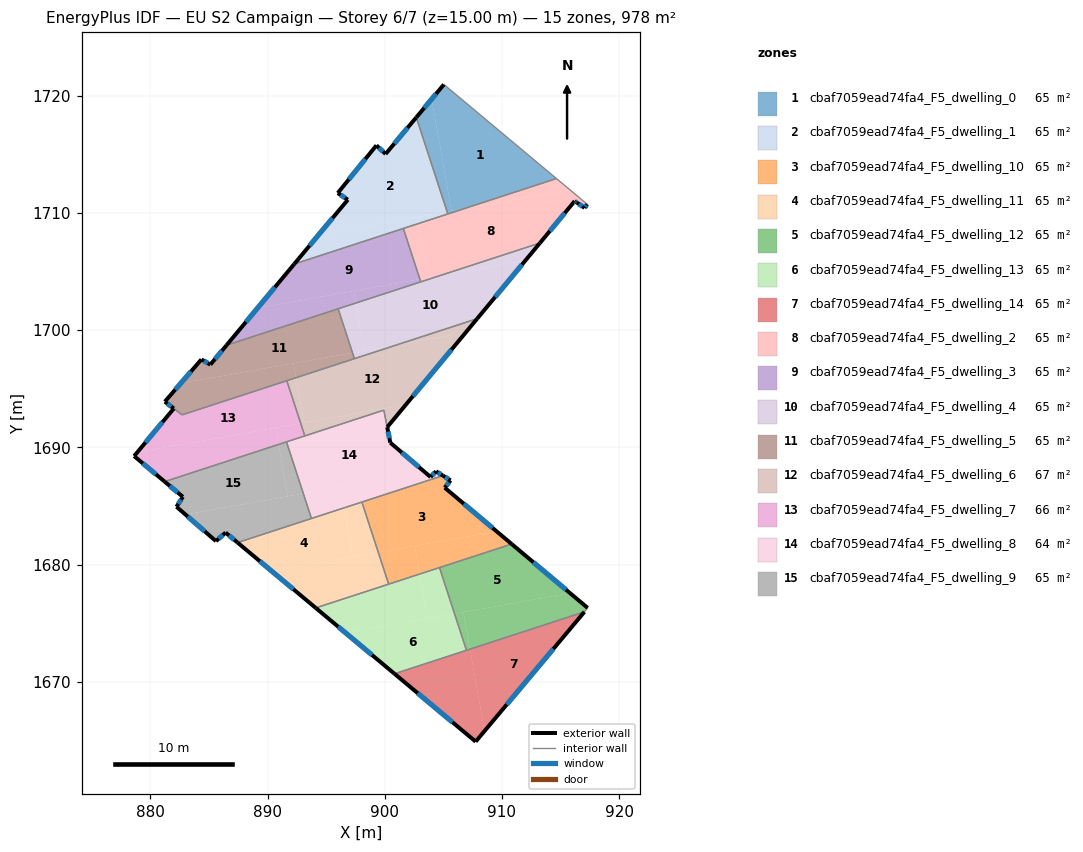
=== STOREY PLAN SPEC (per zone: floor XY polygon, exterior-wall plan segments, windows/doors) ===
zone 1: cbaf7059ead74fa4_F5_dwelling_0  (65.2 m²)
  floor: (914.65, 1712.94) (906.79, 1710.38) (905.69, 1710.18) (904.00, 1719.72) (905.04, 1720.97)
  floor: (904.00, 1719.72) (905.69, 1710.18) (905.31, 1710.11) (902.69, 1718.16)
  floor: (906.79, 1710.38) (905.38, 1709.92) (905.31, 1710.11)
  exterior wall: (905.04, 1720.97) – (902.69, 1718.16)  [3.7 m]
    window: (904.37, 1720.17) – (903.36, 1718.96)  [2.0 m²]
  interior walls: 3
zone 2: cbaf7059ead74fa4_F5_dwelling_1  (65.2 m²)
  floor: (902.69, 1718.16) (905.31, 1710.11) (894.38, 1708.18) (896.85, 1711.13) (895.98, 1711.70) (899.28, 1715.77) (900.07, 1715.04)
  floor: (905.31, 1710.11) (905.38, 1709.92) (902.82, 1709.08) (902.72, 1709.65)
  floor: (902.72, 1709.65) (902.82, 1709.08) (892.27, 1705.64) (894.38, 1708.18)
  exterior wall: (895.98, 1711.70) – (896.85, 1711.13)  [1.0 m]
    window: (896.23, 1711.54) – (896.60, 1711.29)  [0.6 m²]
  exterior wall: (899.28, 1715.77) – (895.98, 1711.70)  [5.2 m]
    window: (898.34, 1714.61) – (896.93, 1712.86)  [2.9 m²]
  exterior wall: (900.07, 1715.04) – (899.28, 1715.77)  [1.1 m]
    window: (899.84, 1715.24) – (899.51, 1715.56)  [0.6 m²]
  exterior wall: (902.69, 1718.16) – (900.07, 1715.04)  [4.1 m]
    window: (901.94, 1717.27) – (900.82, 1715.93)  [2.2 m²]
  exterior wall: (896.85, 1711.13) – (892.27, 1705.64)  [7.1 m]
    window: (895.54, 1709.56) – (893.58, 1707.21)  [3.9 m²]
  interior walls: 3
zone 3: cbaf7059ead74fa4_F5_dwelling_10  (65.2 m²)
  floor: (905.61, 1687.18) (905.11, 1686.56) (909.54, 1682.83) (899.44, 1681.04) (898.04, 1685.33) (904.96, 1687.58)
  floor: (910.83, 1681.75) (902.97, 1679.18) (902.54, 1681.59) (909.54, 1682.83)
  floor: (902.54, 1681.59) (902.97, 1679.19) (900.33, 1678.32) (899.44, 1681.04)
  exterior wall: (905.61, 1687.18) – (904.96, 1687.58)  [0.8 m]
    window: (905.42, 1687.29) – (905.15, 1687.47)  [0.4 m²]
  exterior wall: (905.11, 1686.56) – (905.61, 1687.18)  [0.8 m]
    window: (905.25, 1686.73) – (905.47, 1687.00)  [0.4 m²]
  exterior wall: (910.83, 1681.75) – (905.11, 1686.56)  [7.5 m]
    window: (909.19, 1683.12) – (906.74, 1685.18)  [4.1 m²]
  interior walls: 4
zone 4: cbaf7059ead74fa4_F5_dwelling_11  (65.2 m²)
  floor: (896.53, 1684.84) (897.27, 1680.65) (890.36, 1679.42) (887.43, 1681.87)
  floor: (899.44, 1681.04) (900.33, 1678.32) (894.10, 1676.30) (890.36, 1679.42)
  floor: (898.04, 1685.33) (899.44, 1681.04) (897.27, 1680.65) (896.53, 1684.84)
  exterior wall: (887.43, 1681.87) – (894.10, 1676.29)  [8.7 m]
    window: (889.34, 1680.28) – (892.20, 1677.89)  [4.8 m²]
  interior walls: 4
zone 5: cbaf7059ead74fa4_F5_dwelling_12  (65.2 m²)
  floor: (915.81, 1677.56) (905.95, 1675.81) (904.66, 1679.74) (910.83, 1681.75)
  floor: (917.31, 1676.29) (917.03, 1675.96) (907.27, 1672.78) (906.71, 1675.94) (915.81, 1677.56)
  floor: (906.71, 1675.94) (907.27, 1672.78) (906.97, 1672.68) (905.95, 1675.81)
  exterior wall: (917.31, 1676.29) – (910.83, 1681.75)  [8.5 m]
    window: (915.46, 1677.85) – (912.68, 1680.19)  [4.7 m²]
  interior walls: 4
zone 6: cbaf7059ead74fa4_F5_dwelling_13  (65.2 m²)
  floor: (902.97, 1679.19) (903.64, 1675.40) (896.66, 1674.16) (894.10, 1676.30)
  floor: (905.95, 1675.81) (906.97, 1672.68) (900.83, 1670.68) (896.66, 1674.16)
  floor: (904.67, 1679.74) (905.95, 1675.81) (903.64, 1675.40) (902.97, 1679.18)
  exterior wall: (894.10, 1676.29) – (900.83, 1670.68)  [8.8 m]
    window: (896.02, 1674.69) – (898.91, 1672.28)  [4.8 m²]
  interior walls: 4
zone 7: cbaf7059ead74fa4_F5_dwelling_14  (65.2 m²)
  floor: (917.03, 1675.96) (908.51, 1665.79) (907.27, 1672.78)
  floor: (907.27, 1672.78) (908.51, 1665.79) (907.75, 1664.88) (900.83, 1670.68)
  exterior wall: (907.75, 1664.88) – (917.03, 1675.96)  [14.4 m]
    window: (910.40, 1668.05) – (914.38, 1672.80)  [8.0 m²]
  exterior wall: (900.83, 1670.68) – (907.75, 1664.88)  [9.0 m]
    window: (902.81, 1669.02) – (905.77, 1666.54)  [5.0 m²]
  interior walls: 2
zone 8: cbaf7059ead74fa4_F5_dwelling_2  (65.2 m²)
  floor: (917.28, 1710.74) (917.04, 1710.44) (916.38, 1710.89) (916.20, 1711.01) (913.23, 1707.43) (904.67, 1704.64) (903.64, 1704.46) (902.82, 1709.08) (906.80, 1710.38) (915.80, 1711.97)
  floor: (915.80, 1711.97) (906.80, 1710.38) (914.65, 1712.94)
  floor: (904.67, 1704.64) (903.07, 1704.12) (902.99, 1704.35)
  floor: (902.82, 1709.08) (903.64, 1704.46) (902.99, 1704.35) (901.58, 1708.68)
  exterior wall: (917.04, 1710.44) – (917.28, 1710.74)  [0.4 m]
    window: (917.11, 1710.52) – (917.21, 1710.65)  [0.2 m²]
  exterior wall: (916.38, 1710.89) – (917.04, 1710.44)  [0.8 m]
    window: (916.57, 1710.76) – (916.85, 1710.57)  [0.4 m²]
  exterior wall: (916.20, 1711.01) – (916.38, 1710.89)  [0.2 m]
    window: (916.25, 1710.98) – (916.33, 1710.93)  [0.1 m²]
  exterior wall: (913.23, 1707.43) – (916.20, 1711.01)  [4.6 m]
    window: (914.08, 1708.46) – (915.35, 1709.99)  [2.6 m²]
  interior walls: 5
zone 9: cbaf7059ead74fa4_F5_dwelling_3  (65.2 m²)
  floor: (901.58, 1708.68) (902.99, 1704.35) (889.14, 1701.89) (892.27, 1705.64)
  floor: (897.36, 1703.35) (897.55, 1702.32) (886.50, 1698.72) (889.14, 1701.89)
  floor: (902.99, 1704.35) (903.07, 1704.12) (897.55, 1702.32) (897.36, 1703.35)
  exterior wall: (892.27, 1705.64) – (886.50, 1698.72)  [9.0 m]
    window: (890.62, 1703.66) – (888.15, 1700.70)  [5.0 m²]
  interior walls: 4
zone 10: cbaf7059ead74fa4_F5_dwelling_4  (65.2 m²)
  floor: (912.00, 1705.94) (907.88, 1700.98) (900.97, 1698.73) (898.27, 1698.25) (897.55, 1702.32) (904.67, 1704.64)
  floor: (913.23, 1707.43) (912.00, 1705.94) (904.68, 1704.64)
  floor: (897.55, 1702.32) (898.27, 1698.25) (897.24, 1698.07) (896.02, 1701.82)
  floor: (900.97, 1698.73) (897.41, 1697.57) (897.24, 1698.07)
  exterior wall: (907.88, 1700.98) – (913.23, 1707.43)  [8.4 m]
    window: (909.41, 1702.82) – (911.71, 1705.59)  [4.6 m²]
  interior walls: 4
zone 11: cbaf7059ead74fa4_F5_dwelling_5  (64.6 m²)
  floor: (896.02, 1701.82) (897.24, 1698.07) (882.59, 1695.47) (884.35, 1697.50) (885.11, 1697.06) (886.50, 1698.72)
  floor: (892.20, 1697.17) (892.42, 1695.94) (882.70, 1692.77) (881.22, 1693.90) (882.59, 1695.47)
  floor: (897.24, 1698.07) (897.41, 1697.57) (892.42, 1695.94) (892.20, 1697.17)
  exterior wall: (881.22, 1693.90) – (881.99, 1693.32)  [1.0 m]
    window: (881.44, 1693.73) – (881.77, 1693.48)  [0.5 m²]
  exterior wall: (884.35, 1697.50) – (881.22, 1693.90)  [4.8 m]
    window: (883.46, 1696.47) – (882.12, 1694.93)  [2.6 m²]
  exterior wall: (885.11, 1697.06) – (884.35, 1697.50)  [0.9 m]
    window: (884.90, 1697.19) – (884.57, 1697.37)  [0.5 m²]
  exterior wall: (886.50, 1698.72) – (885.11, 1697.06)  [2.2 m]
    window: (886.10, 1698.24) – (885.51, 1697.53)  [1.2 m²]
  interior walls: 5
zone 12: cbaf7059ead74fa4_F5_dwelling_6  (66.8 m²)
  floor: (907.88, 1700.98) (906.88, 1699.77) (900.97, 1698.73)
  floor: (892.42, 1695.94) (893.10, 1692.10) (892.82, 1692.05) (891.64, 1695.68)
  floor: (901.79, 1693.64) (900.21, 1691.72) (899.92, 1693.17) (893.17, 1690.97) (892.82, 1692.05)
  floor: (906.88, 1699.77) (901.79, 1693.64) (893.10, 1692.10) (892.42, 1695.94) (900.97, 1698.73)
  exterior wall: (900.21, 1691.72) – (907.88, 1700.98)  [12.0 m]
    window: (902.40, 1694.37) – (905.69, 1698.34)  [6.6 m²]
  interior walls: 5
zone 13: cbaf7059ead74fa4_F5_dwelling_7  (65.8 m²)
  floor: (891.64, 1695.68) (892.82, 1692.05) (878.88, 1689.58) (881.99, 1693.31) (882.70, 1692.77)
  floor: (890.68, 1691.67) (890.93, 1690.24) (881.21, 1687.08) (878.61, 1689.25) (878.88, 1689.58)
  floor: (892.82, 1692.05) (893.17, 1690.97) (890.93, 1690.24) (890.68, 1691.67)
  exterior wall: (878.61, 1689.25) – (881.21, 1687.08)  [3.4 m]
    window: (879.35, 1688.63) – (880.47, 1687.70)  [1.9 m²]
  exterior wall: (881.99, 1693.31) – (878.61, 1689.25)  [5.3 m]
    window: (881.02, 1692.15) – (879.57, 1690.41)  [2.9 m²]
  interior walls: 5
zone 14: cbaf7059ead74fa4_F5_dwelling_8  (63.6 m²)
  floor: (899.91, 1693.17) (900.47, 1690.40) (903.41, 1687.89) (893.05, 1686.05) (891.61, 1690.46)
  floor: (904.96, 1687.58) (896.53, 1684.84) (896.21, 1686.61) (903.41, 1687.89) (903.90, 1687.47) (904.37, 1687.95)
  floor: (896.21, 1686.61) (896.53, 1684.84) (893.74, 1683.93) (893.05, 1686.05)
  exterior wall: (903.90, 1687.47) – (900.47, 1690.40)  [4.5 m]
    window: (902.92, 1688.31) – (901.45, 1689.56)  [2.5 m²]
  exterior wall: (904.37, 1687.95) – (903.90, 1687.47)  [0.7 m]
    window: (904.24, 1687.81) – (904.04, 1687.61)  [0.4 m²]
  exterior wall: (904.96, 1687.58) – (904.37, 1687.95)  [0.7 m]
    window: (904.79, 1687.69) – (904.54, 1687.85)  [0.4 m²]
  exterior wall: (900.47, 1690.40) – (900.20, 1691.72)  [1.4 m]
    window: (900.39, 1690.78) – (900.28, 1691.34)  [0.7 m²]
  interior walls: 6
zone 15: cbaf7059ead74fa4_F5_dwelling_9  (65.2 m²)
  floor: (890.93, 1690.24) (891.72, 1685.81) (882.98, 1684.26) (882.22, 1684.93) (882.77, 1685.77) (881.21, 1687.08)
  floor: (893.05, 1686.05) (893.74, 1683.93) (887.43, 1681.87) (886.41, 1682.72) (885.59, 1681.99) (882.98, 1684.26)
  floor: (891.61, 1690.46) (893.05, 1686.05) (891.72, 1685.81) (890.93, 1690.24)
  exterior wall: (885.59, 1681.99) – (886.41, 1682.72)  [1.1 m]
    window: (885.82, 1682.20) – (886.18, 1682.52)  [0.6 m²]
  exterior wall: (882.22, 1684.93) – (885.59, 1681.99)  [4.5 m]
    window: (883.18, 1684.09) – (884.63, 1682.83)  [2.5 m²]
  exterior wall: (882.77, 1685.77) – (882.22, 1684.93)  [1.0 m]
    window: (882.61, 1685.53) – (882.38, 1685.17)  [0.6 m²]
  exterior wall: (881.21, 1687.08) – (882.77, 1685.77)  [2.0 m]
    window: (881.65, 1686.70) – (882.32, 1686.15)  [1.1 m²]
  exterior wall: (886.41, 1682.72) – (887.43, 1681.87)  [1.3 m]
    window: (886.71, 1682.48) – (887.14, 1682.11)  [0.7 m²]
  interior walls: 3

=== DERIVED (storey summary) ===
Building: EU S2 Campaign
Storey: 6 of 7  (floor level z = 15.00 m)
Storey gross floor area: 978.3 m²
Zones on this storey: 15
  - cbaf7059ead74fa4_F5_dwelling_0: floor 65.2 m²; exterior wall 3.7 m (11.0 m²); 1 window(s) 2.0 m²; WWR 18.4%
  - cbaf7059ead74fa4_F5_dwelling_1: floor 65.2 m²; exterior wall 18.6 m (55.7 m²); 5 window(s) 10.2 m²; WWR 18.4%
  - cbaf7059ead74fa4_F5_dwelling_10: floor 65.2 m²; exterior wall 9.0 m (27.1 m²); 3 window(s) 5.0 m²; WWR 18.4%
  - cbaf7059ead74fa4_F5_dwelling_11: floor 65.2 m²; exterior wall 8.7 m (26.1 m²); 1 window(s) 4.8 m²; WWR 18.4%
  - cbaf7059ead74fa4_F5_dwelling_12: floor 65.2 m²; exterior wall 8.5 m (25.4 m²); 1 window(s) 4.7 m²; WWR 18.4%
  - cbaf7059ead74fa4_F5_dwelling_13: floor 65.2 m²; exterior wall 8.8 m (26.3 m²); 1 window(s) 4.8 m²; WWR 18.4%
  - cbaf7059ead74fa4_F5_dwelling_14: floor 65.2 m²; exterior wall 23.5 m (70.4 m²); 2 window(s) 12.9 m²; WWR 18.4%
  - cbaf7059ead74fa4_F5_dwelling_2: floor 65.2 m²; exterior wall 6.0 m (18.1 m²); 4 window(s) 3.3 m²; WWR 18.4%
  - cbaf7059ead74fa4_F5_dwelling_3: floor 65.2 m²; exterior wall 9.0 m (27.0 m²); 1 window(s) 5.0 m²; WWR 18.4%
  - cbaf7059ead74fa4_F5_dwelling_4: floor 65.2 m²; exterior wall 8.4 m (25.2 m²); 1 window(s) 4.6 m²; WWR 18.4%
  - cbaf7059ead74fa4_F5_dwelling_5: floor 64.6 m²; exterior wall 8.8 m (26.3 m²); 4 window(s) 4.8 m²; WWR 18.4%
  - cbaf7059ead74fa4_F5_dwelling_6: floor 66.8 m²; exterior wall 12.0 m (36.1 m²); 1 window(s) 6.6 m²; WWR 18.4%
  - cbaf7059ead74fa4_F5_dwelling_7: floor 65.8 m²; exterior wall 8.7 m (26.0 m²); 2 window(s) 4.8 m²; WWR 18.4%
  - cbaf7059ead74fa4_F5_dwelling_8: floor 63.6 m²; exterior wall 7.2 m (21.7 m²); 4 window(s) 4.0 m²; WWR 18.4%
  - cbaf7059ead74fa4_F5_dwelling_9: floor 65.2 m²; exterior wall 9.9 m (29.8 m²); 5 window(s) 5.5 m²; WWR 18.4%
Zone adjacency (shared interzone walls):
  - cbaf7059ead74fa4_F5_dwelling_0 ↔ cbaf7059ead74fa4_F5_dwelling_1
  - cbaf7059ead74fa4_F5_dwelling_0 ↔ cbaf7059ead74fa4_F5_dwelling_2
  - cbaf7059ead74fa4_F5_dwelling_1 ↔ cbaf7059ead74fa4_F5_dwelling_2
  - cbaf7059ead74fa4_F5_dwelling_1 ↔ cbaf7059ead74fa4_F5_dwelling_3
  - cbaf7059ead74fa4_F5_dwelling_10 ↔ cbaf7059ead74fa4_F5_dwelling_11
  - cbaf7059ead74fa4_F5_dwelling_10 ↔ cbaf7059ead74fa4_F5_dwelling_12
  - cbaf7059ead74fa4_F5_dwelling_10 ↔ cbaf7059ead74fa4_F5_dwelling_13
  - cbaf7059ead74fa4_F5_dwelling_10 ↔ cbaf7059ead74fa4_F5_dwelling_8
  - cbaf7059ead74fa4_F5_dwelling_11 ↔ cbaf7059ead74fa4_F5_dwelling_13
  - cbaf7059ead74fa4_F5_dwelling_11 ↔ cbaf7059ead74fa4_F5_dwelling_8
  - cbaf7059ead74fa4_F5_dwelling_11 ↔ cbaf7059ead74fa4_F5_dwelling_9
  - cbaf7059ead74fa4_F5_dwelling_12 ↔ cbaf7059ead74fa4_F5_dwelling_13
  - cbaf7059ead74fa4_F5_dwelling_12 ↔ cbaf7059ead74fa4_F5_dwelling_14
  - cbaf7059ead74fa4_F5_dwelling_13 ↔ cbaf7059ead74fa4_F5_dwelling_14
  - cbaf7059ead74fa4_F5_dwelling_2 ↔ cbaf7059ead74fa4_F5_dwelling_3
  - cbaf7059ead74fa4_F5_dwelling_2 ↔ cbaf7059ead74fa4_F5_dwelling_4
  - cbaf7059ead74fa4_F5_dwelling_3 ↔ cbaf7059ead74fa4_F5_dwelling_4
  - cbaf7059ead74fa4_F5_dwelling_3 ↔ cbaf7059ead74fa4_F5_dwelling_5
  - cbaf7059ead74fa4_F5_dwelling_4 ↔ cbaf7059ead74fa4_F5_dwelling_5
  - cbaf7059ead74fa4_F5_dwelling_4 ↔ cbaf7059ead74fa4_F5_dwelling_6
  - cbaf7059ead74fa4_F5_dwelling_5 ↔ cbaf7059ead74fa4_F5_dwelling_6
  - cbaf7059ead74fa4_F5_dwelling_5 ↔ cbaf7059ead74fa4_F5_dwelling_7
  - cbaf7059ead74fa4_F5_dwelling_6 ↔ cbaf7059ead74fa4_F5_dwelling_7
  - cbaf7059ead74fa4_F5_dwelling_6 ↔ cbaf7059ead74fa4_F5_dwelling_8
  - cbaf7059ead74fa4_F5_dwelling_7 ↔ cbaf7059ead74fa4_F5_dwelling_8
  - cbaf7059ead74fa4_F5_dwelling_7 ↔ cbaf7059ead74fa4_F5_dwelling_9
  - cbaf7059ead74fa4_F5_dwelling_8 ↔ cbaf7059ead74fa4_F5_dwelling_9